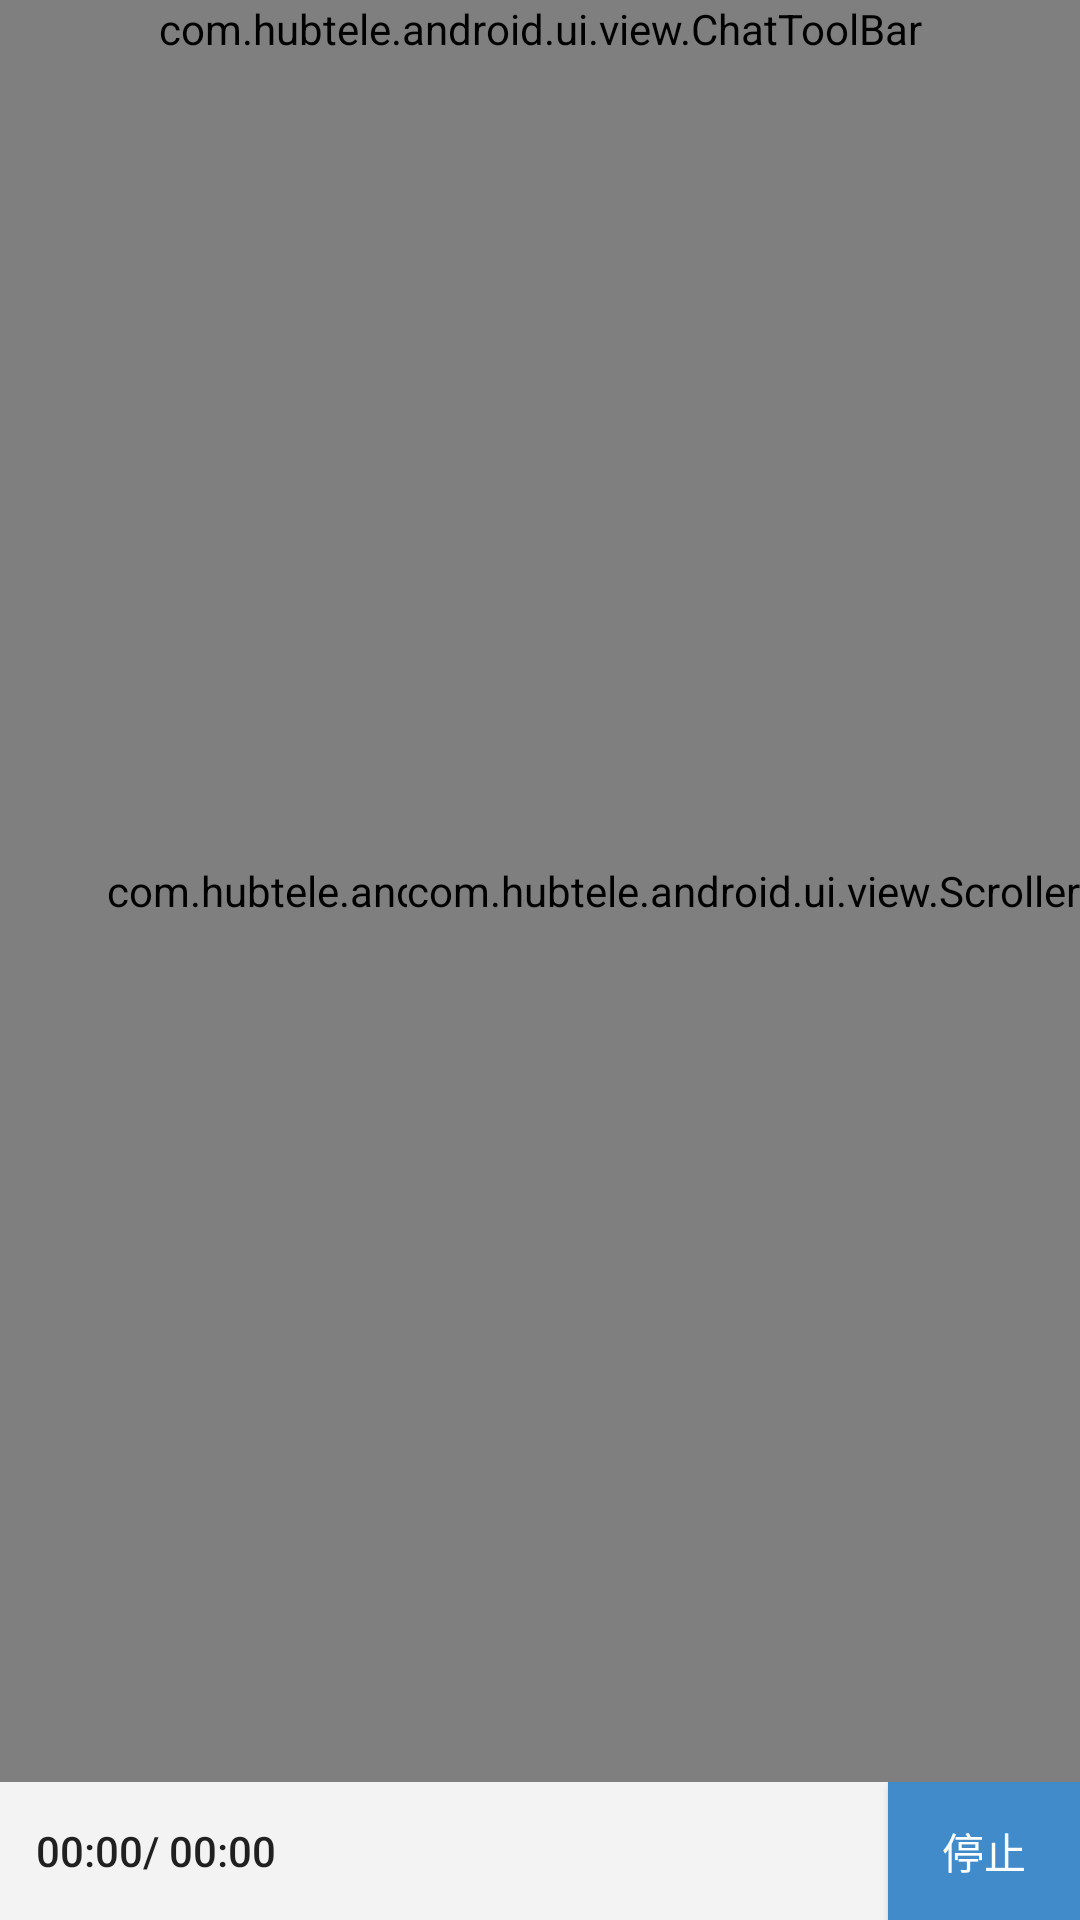

Here is an Android app screen rendered from its layout file. Give the layout XML and the strings, colors and styles it references.
<!-- AndroidManifest.xml: application theme AppTheme -->
<!-- res/layout/activity_timeshift.xml -->
<?xml version="1.0" encoding="utf-8"?>
<RelativeLayout xmlns:android="http://schemas.android.com/apk/res/android"
    xmlns:app="http://schemas.android.com/apk/res-auto"
    android:layout_width="match_parent"
    android:layout_height="match_parent">

    <RelativeLayout
        android:id="@+id/footer"
        android:layout_width="match_parent"
        android:layout_height="@dimen/spacing_xxl"
        android:layout_alignParentBottom="true"
        android:layout_gravity="bottom">

        <TextView
            android:id="@+id/currentTimeText"
            android:layout_width="wrap_content"
            android:layout_height="match_parent"
            android:layout_marginStart="@dimen/horizontal_margin_chat_activity"
            android:gravity="center_vertical"
            android:text="@string/timeshift_default_time"
            android:textAppearance="@style/TextAppearance.AppCompat.Body2" />

        <TextView
            android:id="@+id/programTotalTimeText"
            android:layout_width="wrap_content"
            android:layout_height="match_parent"
            android:layout_toEndOf="@id/currentTimeText"
            android:gravity="center_vertical"
            android:text="@string/timeshift_default_total_time"
            android:textAppearance="@style/TextAppearance.AppCompat.Body2" />

        <android.support.v7.widget.AppCompatButton
            android:id="@+id/togglePlayButton"
            android:layout_width="64dp"
            android:layout_height="match_parent"
            android:layout_alignParentEnd="true"
            android:background="@color/colorPrimary"
            android:text="@string/timeshift_button_pause"
            android:textColor="@color/white" />
    </RelativeLayout>

    <RelativeLayout
        android:layout_width="match_parent"
        android:layout_height="match_parent"
        android:layout_above="@id/footer"
        android:layout_alignParentTop="true">

        <com.hubtele.android.ui.view.ChatRecyclerView
            android:id="@+id/recyclerView"
            android:layout_width="match_parent"
            android:layout_height="match_parent"
            android:background="@color/white"
            android:scrollbars="vertical" />

        <com.hubtele.android.ui.view.Scroller
            android:id="@+id/scroller"
            android:layout_width="wrap_content"
            android:layout_height="match_parent"
            android:layout_alignParentEnd="true" />
    </RelativeLayout>

    <com.hubtele.android.ui.view.ChatToolBar
        android:id="@+id/toolbar"
        android:layout_width="match_parent"
        android:layout_height="wrap_content"
        android:layout_alignParentTop="true" />


</RelativeLayout>
<!-- resources referenced by this layout -->
<resources>
  <color name="colorPrimary">#FF428BCA</color>
  <color name="white">#FFFFFF</color>
  <dimen name="horizontal_margin_chat_activity">12dp</dimen>
  <dimen name="spacing_xxl">46dp</dimen>
  <string name="timeshift_button_pause">停止</string>
  <string name="timeshift_default_time">00:00</string>
  <string name="timeshift_default_total_time">/ 00:00</string>
  <style name="AppTheme" parent="Theme.AppCompat.Light">
          
          <item name="colorPrimary">@color/colorPrimary</item>
  
          <item name="windowActionBar">false</item>
          <item name="android:colorBackground">@color/background</item>
          <item name="android:windowBackground">@color/background</item>
          <item name="windowNoTitle">true</item>
          <item name="drawerArrowStyle">@style/WhiteDrawerIconStyle</item>
  
      </style>
  <color name="background">#fff3f3f3</color>
  <style name="WhiteDrawerIconStyle" parent="Widget.AppCompat.DrawerArrowToggle">
          <item name="spinBars">true</item>
          <item name="color">@android:color/white</item>
      </style>
</resources>
